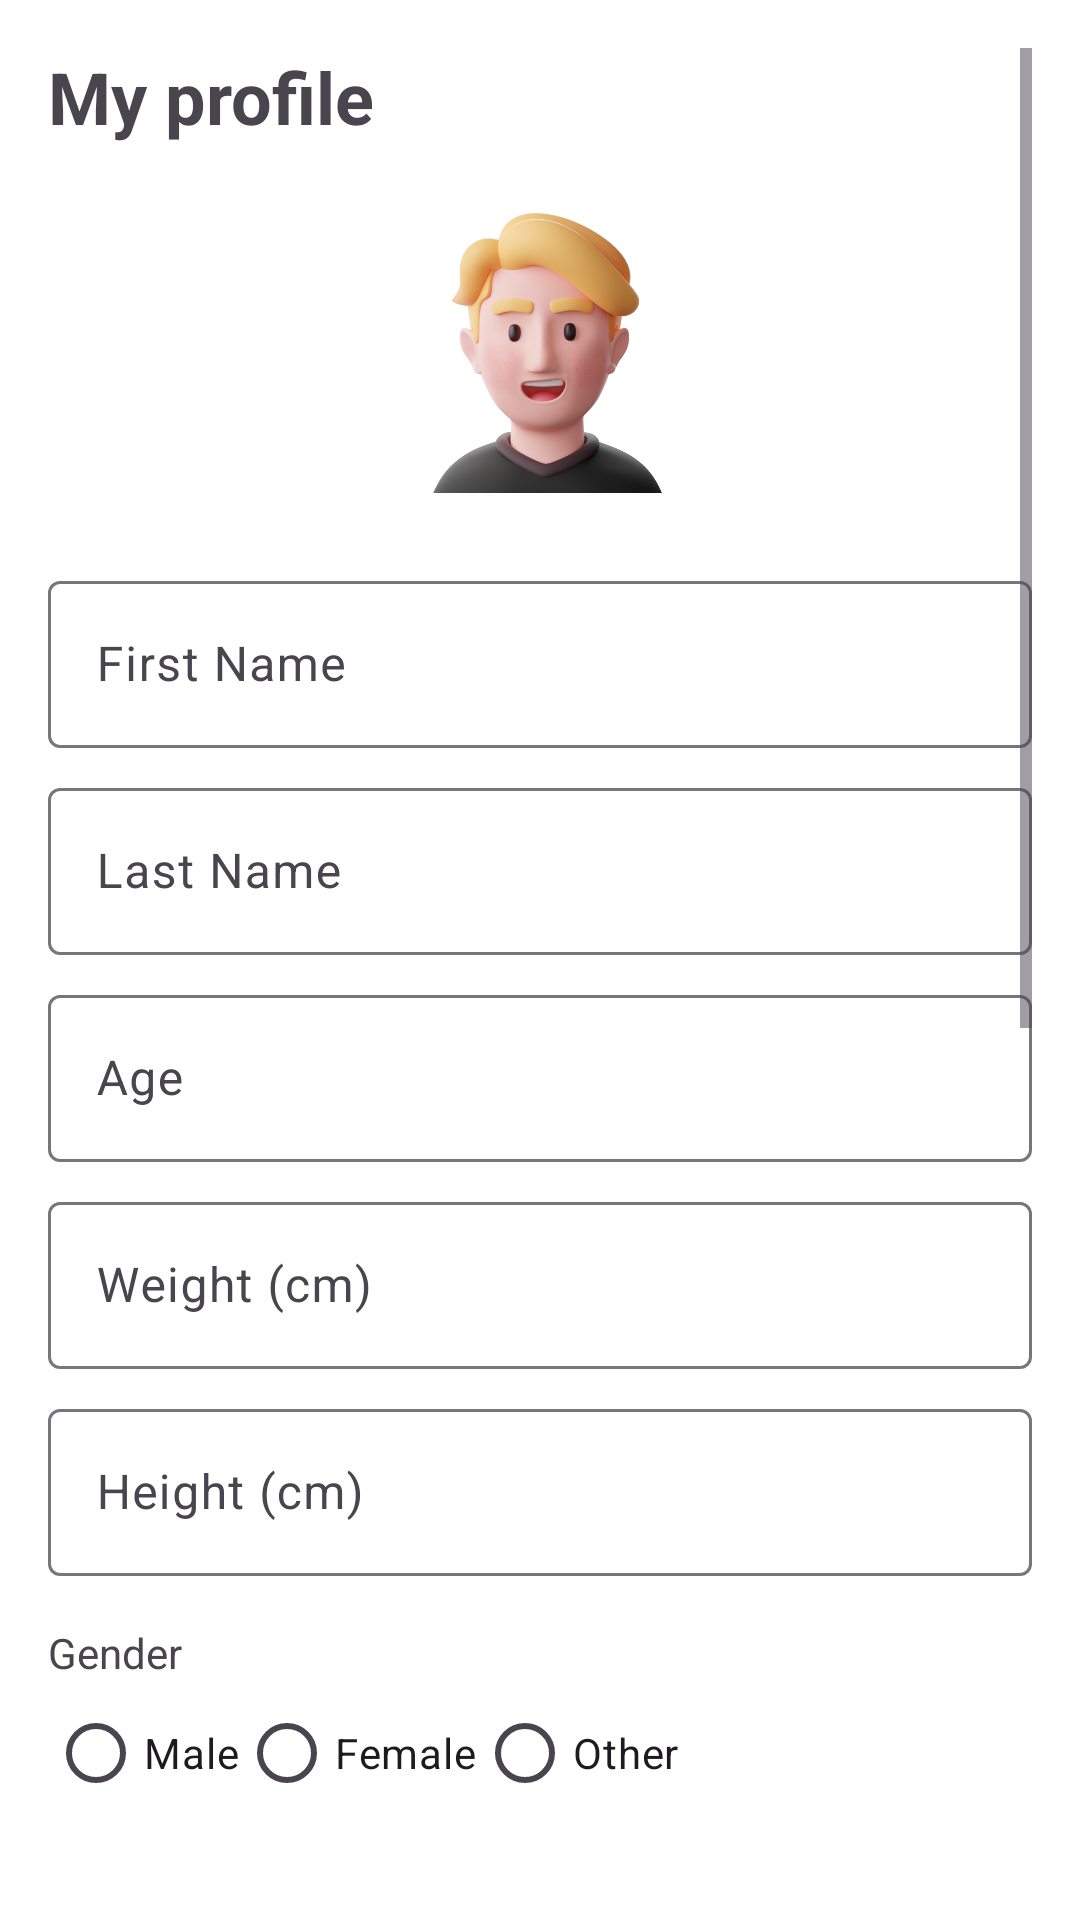

Layout XML and referenced resources for this Android screen:
<!-- AndroidManifest.xml: application theme Theme.UTS_MAP -->
<!-- res/layout/activity_profile_detail.xml -->
<?xml version="1.0" encoding="utf-8"?>
<ScrollView xmlns:android="http://schemas.android.com/apk/res/android"
    android:layout_width="match_parent"
    android:layout_height="match_parent"
    android:background="#FFFFFF"
    android:padding="16dp">

    <LinearLayout
        android:layout_width="match_parent"
        android:layout_height="wrap_content"
        android:orientation="vertical">

        <TextView
            android:layout_width="wrap_content"
            android:layout_height="wrap_content"
            android:text="My profile"
            android:textSize="24sp"
            android:textStyle="bold"
            android:layout_marginBottom="16dp"/>

        <ImageView
            android:layout_width="100dp"
            android:layout_height="100dp"
            android:src="@drawable/profile_placeholder"
            android:layout_gravity="center_horizontal"
            android:layout_marginBottom="16dp"/>



        <com.google.android.material.textfield.TextInputLayout
            android:layout_width="match_parent"
            android:layout_height="wrap_content"
            android:layout_marginTop="8dp">

            <com.google.android.material.textfield.TextInputEditText
                android:id="@+id/etFirstName"
                android:layout_width="match_parent"
                android:layout_height="wrap_content"
                android:hint="First Name"/>
        </com.google.android.material.textfield.TextInputLayout>

        <com.google.android.material.textfield.TextInputLayout
            android:layout_width="match_parent"
            android:layout_height="wrap_content"
            android:layout_marginTop="8dp">

            <com.google.android.material.textfield.TextInputEditText
                android:id="@+id/etLastName"
                android:layout_width="match_parent"
                android:layout_height="wrap_content"
                android:hint="Last Name"/>
        </com.google.android.material.textfield.TextInputLayout>

        <com.google.android.material.textfield.TextInputLayout
            android:layout_width="match_parent"
            android:layout_height="wrap_content"
            android:layout_marginTop="8dp">

            <com.google.android.material.textfield.TextInputEditText
                android:id="@+id/etAge"
                android:layout_width="match_parent"
                android:layout_height="wrap_content"
                android:hint="Age"
                android:inputType="number"/>
        </com.google.android.material.textfield.TextInputLayout>

        <com.google.android.material.textfield.TextInputLayout
            android:layout_width="match_parent"
            android:layout_height="wrap_content"
            android:layout_marginTop="8dp">

            <com.google.android.material.textfield.TextInputEditText
                android:id="@+id/etWeight"
                android:layout_width="match_parent"
                android:layout_height="wrap_content"
                android:hint="Weight (cm)"
                android:inputType="numberDecimal"/>
        </com.google.android.material.textfield.TextInputLayout>

        <com.google.android.material.textfield.TextInputLayout
            android:layout_width="match_parent"
            android:layout_height="wrap_content"
            android:layout_marginTop="8dp">

            <com.google.android.material.textfield.TextInputEditText
                android:id="@+id/etHeight"
                android:layout_width="match_parent"
                android:layout_height="wrap_content"
                android:hint="Height (cm)"
                android:inputType="numberDecimal"/>
        </com.google.android.material.textfield.TextInputLayout>

        <TextView
            android:layout_width="wrap_content"
            android:layout_height="wrap_content"
            android:text="Gender"
            android:layout_marginTop="16dp"/>

        <RadioGroup
            android:id="@+id/rgGender"
            android:layout_width="match_parent"
            android:layout_height="wrap_content"
            android:orientation="horizontal">

            <RadioButton
                android:id="@+id/rbMale"
                android:layout_width="wrap_content"
                android:layout_height="wrap_content"
                android:text="Male"/>

            <RadioButton
                android:id="@+id/rbFemale"
                android:layout_width="wrap_content"
                android:layout_height="wrap_content"
                android:text="Female"/>

            <RadioButton
                android:id="@+id/rbOther"
                android:layout_width="wrap_content"
                android:layout_height="wrap_content"
                android:text="Other"/>
        </RadioGroup>

        <TextView
            android:layout_width="wrap_content"
            android:layout_height="wrap_content"
            android:text="Sleeping time"
            android:layout_marginTop="16dp"/>

        <TimePicker
            android:id="@+id/tpSleepingTime"
            android:layout_width="match_parent"
            android:layout_height="match_parent"
            android:timePickerMode="spinner" />

        <TextView
            android:layout_width="wrap_content"
            android:layout_height="wrap_content"
            android:text="Wake up time"
            android:layout_marginTop="16dp"/>

        <TimePicker
            android:id="@+id/tpWakeUpTime"
            android:layout_width="match_parent"
            android:layout_height="match_parent"
            android:timePickerMode="spinner" />

        <Button
            android:id="@+id/btnSave"
            android:layout_width="match_parent"
            android:layout_height="wrap_content"
            android:layout_marginTop="16dp"
            android:layout_marginBottom="25dp"
            android:backgroundTint="@color/blue_accent"
            android:text="Get Started" />

    </LinearLayout>
</ScrollView>
<!-- resources referenced by this layout -->
<resources>
  <color name="blue_accent">#87CEEB</color>
  <!-- drawable profile_placeholder: png bitmap (drawable, 222463 bytes) -->
  <style name="Theme.UTS_MAP" parent="Base.Theme.UTS_MAP" />
  <style name="Base.Theme.UTS_MAP" parent="Theme.Material3.DayNight.NoActionBar">
          
          
      </style>
</resources>
